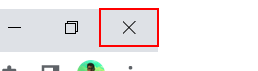
Task: Robotic Enterprise Framework BeeckerCo Template with Excel File
Workflow: CloseAllApplications

Step 1: click on the push button 'Cerrar' in window 'Formulario de pedido - Google Chrome' (chrome.exe)
